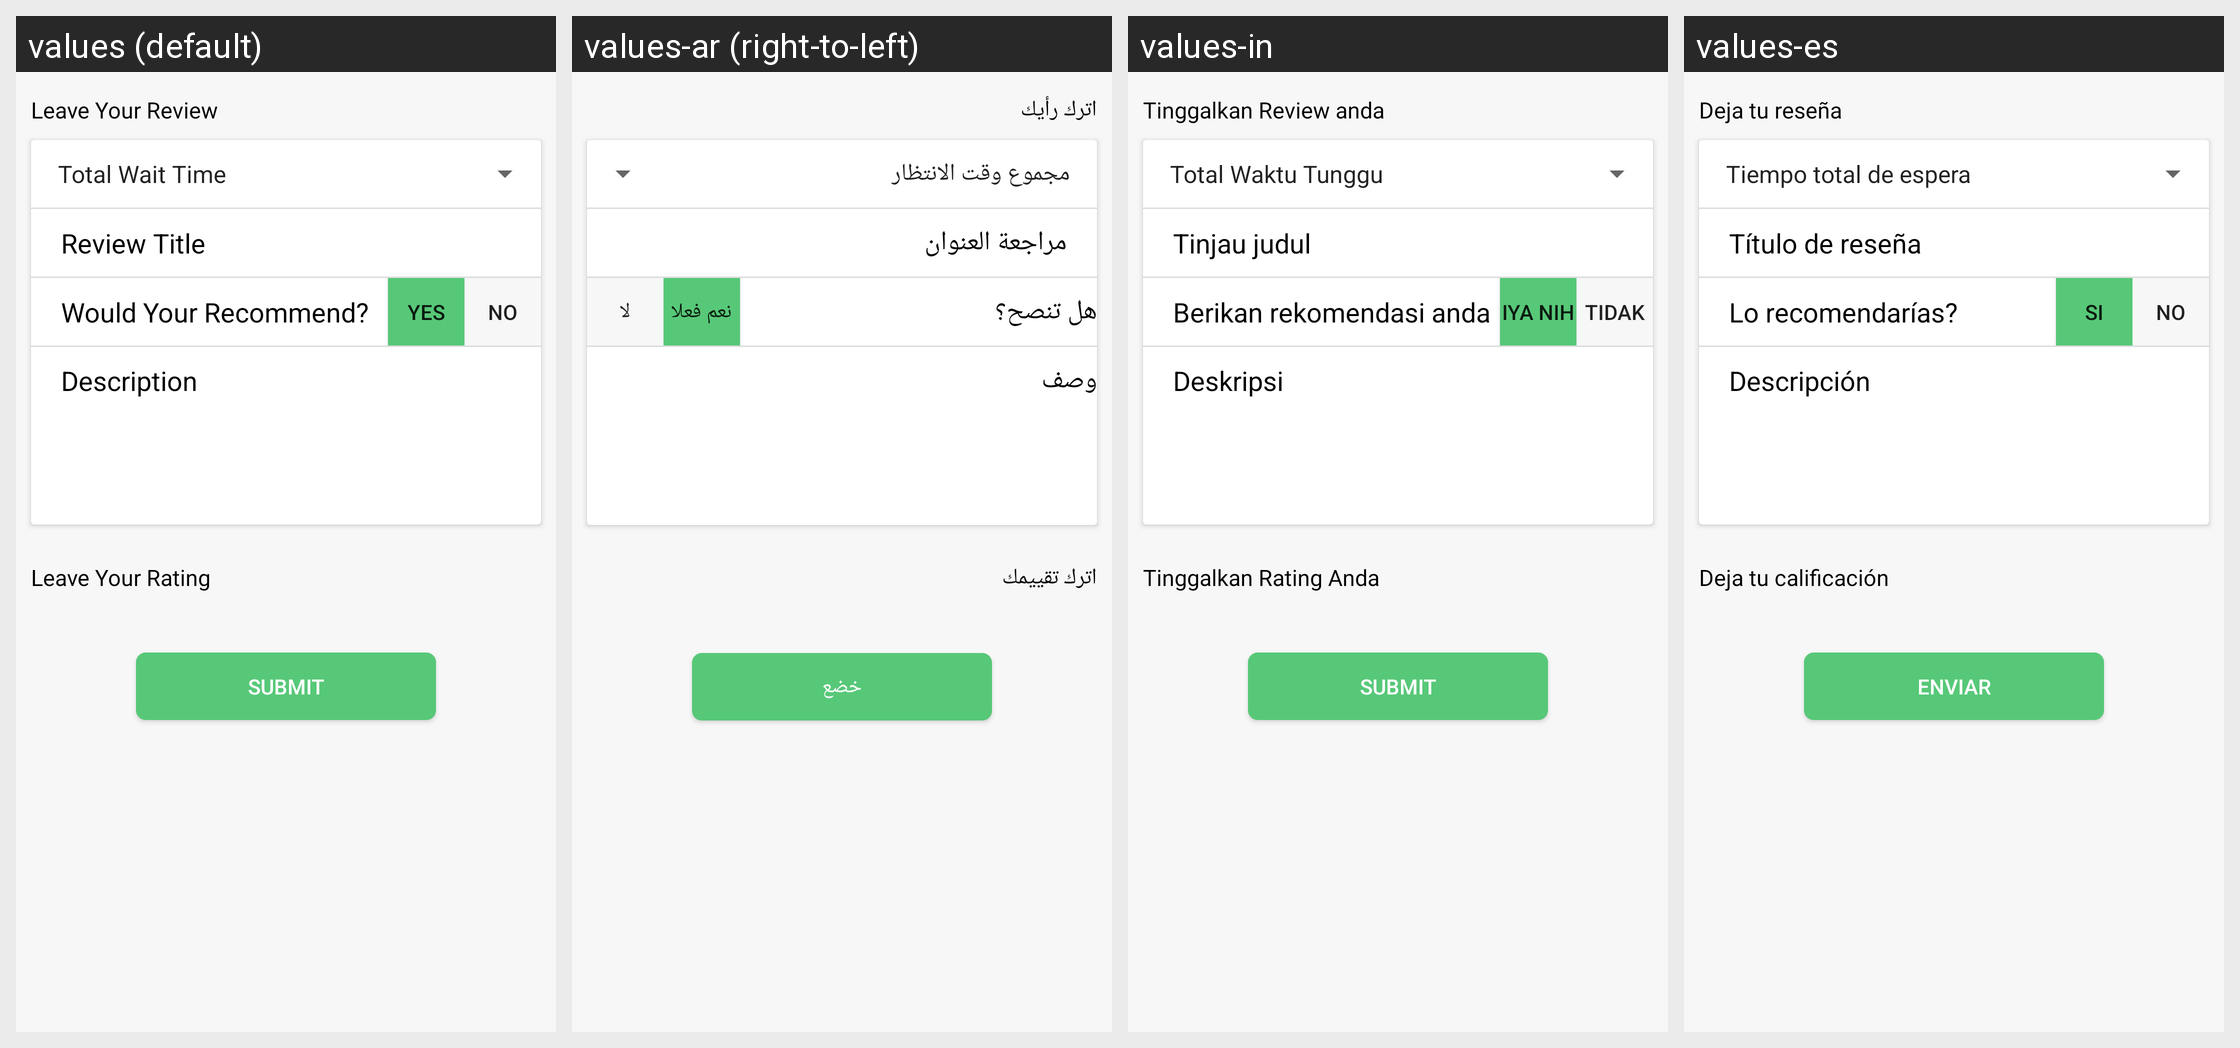

For this localized Android screen grid, give each drawn string resource with its value in every locale shown.
Android screen res/layout/activity_review_provider.xml rendered under 4 locales, left to right: values (default), values-ar (right-to-left), values-in, values-es. Device: Nexus 5 (rendered at 1080×1920; each locale shown at half size, 540×960, under a caption strip naming it); theme AppTheme.
Strings drawn on this screen, with the default value and each locale's value (text and hints the layout hard-codes, and strings that could not be matched under every locale, appear in the picture but are not listed):

tite_leave_review
  values: Leave Your Review
  values-ar: اترك رأيك
  values-in: Tinggalkan Review anda
  values-es: Deja tu reseña

review_title
  values: Review Title
  values-ar: مراجعة العنوان
  values-in: Tinjau judul
  values-es: Título de reseña

would_your_recommend
  values: Would Your Recommend?
  values-ar: هل تنصح؟
  values-in: Berikan rekomendasi anda
  values-es: Lo recomendarías?

btn_yes
  values: Yes
  values-ar: نعم فعلا
  values-in: iya nih
  values-es: Si

btn_no
  values: No
  values-ar: لا
  values-in: Tidak
  values-es: No

description
  values: Description
  values-ar: وصف
  values-in: Deskripsi
  values-es: Descripción

title_leave_your_rating
  values: Leave Your Rating
  values-ar: اترك تقييمك
  values-in: Tinggalkan Rating Anda
  values-es: Deja tu calificación

btn_submit
  values: Submit
  values-ar: خضع
  values-in: Submit
  values-es: Enviar
